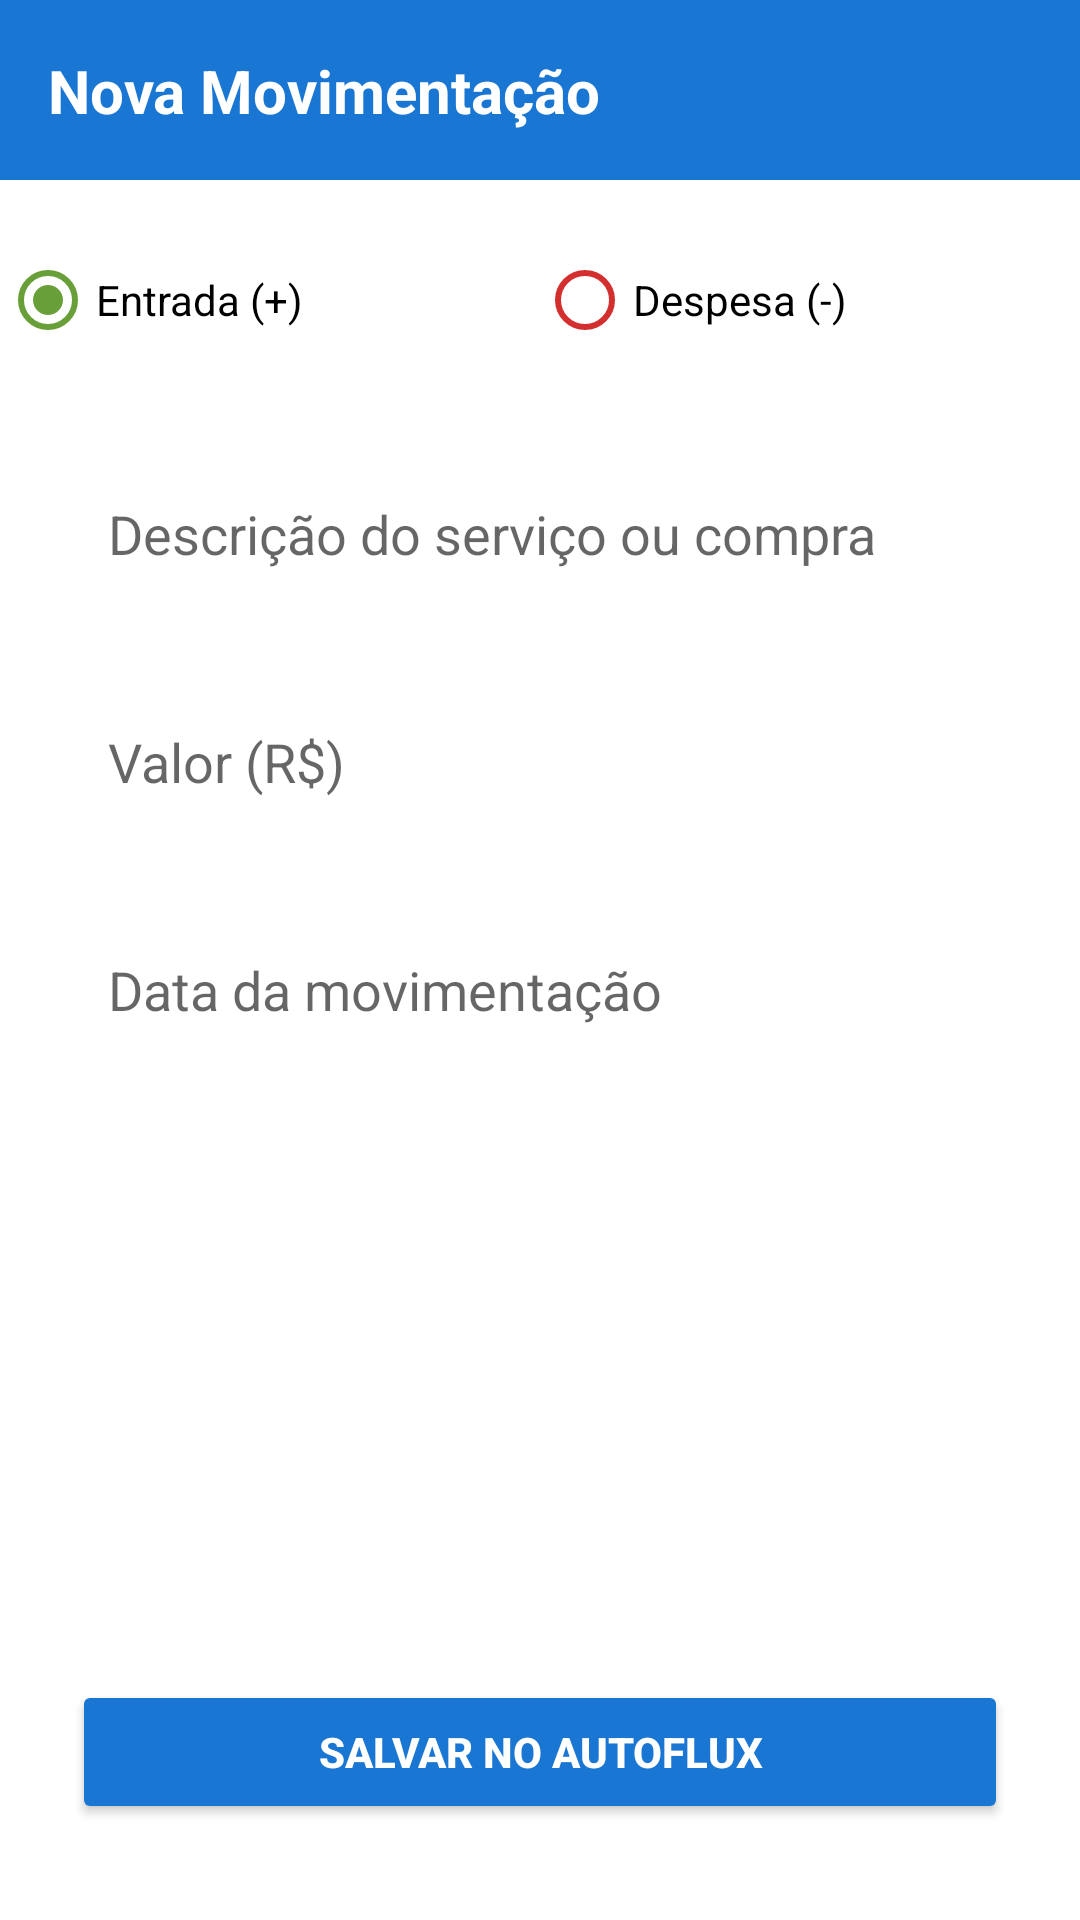

The Android layout XML behind this screen, and the referenced resources:
<!-- AndroidManifest.xml: application theme Theme.AutoFlux -->
<!-- res/layout/activity_nova_movimentacao.xml -->
<?xml version="1.0" encoding="utf-8"?>
<androidx.constraintlayout.widget.ConstraintLayout xmlns:android="http://schemas.android.com/apk/res/android"
    xmlns:app="http://schemas.android.com/apk/res-auto"
    xmlns:tools="http://schemas.android.com/tools"
    android:layout_width="match_parent"
    android:layout_height="match_parent"
    android:background="#FFFFFF"
    tools:context=".NovaMovimentacaoActivity">

    
    <View
        android:id="@+id/viewHeaderNova"
        android:layout_width="match_parent"
        android:layout_height="60dp"
        android:background="#1976D2"
        app:layout_constraintTop_toTopOf="parent" />

    <TextView
        android:id="@+id/textTitleNova"
        android:layout_width="wrap_content"
        android:layout_height="wrap_content"
        android:layout_marginStart="16dp"
        android:text="Nova Movimentação"
        android:textColor="#FFFFFF"
        android:textSize="20sp"
        android:textStyle="bold"
        app:layout_constraintBottom_toBottomOf="@+id/viewHeaderNova"
        app:layout_constraintStart_toStartOf="parent"
        app:layout_constraintTop_toTopOf="@+id/viewHeaderNova" />

    
    <RadioGroup
        android:id="@+id/radioGroupTipo"
        android:layout_width="0dp"
        android:layout_height="wrap_content"
        android:layout_marginTop="16dp"
        android:gravity="center"
        android:orientation="horizontal"
        app:layout_constraintEnd_toEndOf="parent"
        app:layout_constraintStart_toStartOf="parent"
        app:layout_constraintTop_toBottomOf="@+id/viewHeaderNova">

        <RadioButton
            android:id="@+id/radioEntrada"
            android:layout_width="wrap_content"
            android:layout_height="wrap_content"
            android:layout_weight="1"
            android:checked="true"
            android:text="Entrada (+)"
            android:buttonTint="#689F38" />

        <RadioButton
            android:id="@+id/radioDespesa"
            android:layout_width="wrap_content"
            android:layout_height="wrap_content"
            android:layout_weight="1"
            android:text="Despesa (-)"
            android:buttonTint="#D32F2F" />
    </RadioGroup>

    
    <EditText
        android:id="@+id/editDescricao"
        android:layout_width="0dp"
        android:layout_height="60dp"
        android:layout_marginStart="24dp"
        android:layout_marginTop="24dp"
        android:layout_marginEnd="24dp"
        android:background="@drawable/edit_text_border"
        android:hint="Descrição do serviço ou compra"
        android:inputType="textCapSentences"
        android:padding="12dp"
        app:layout_constraintEnd_toEndOf="parent"
        app:layout_constraintStart_toStartOf="parent"
        app:layout_constraintTop_toBottomOf="@+id/radioGroupTipo" />

    <EditText
        android:id="@+id/editValor"
        android:layout_width="0dp"
        android:layout_height="60dp"
        android:layout_marginStart="24dp"
        android:layout_marginTop="16dp"
        android:layout_marginEnd="24dp"
        android:background="@drawable/edit_text_border"
        android:hint="Valor (R$)"
        android:inputType="numberDecimal"
        android:padding="12dp"
        app:layout_constraintEnd_toEndOf="parent"
        app:layout_constraintStart_toStartOf="parent"
        app:layout_constraintTop_toBottomOf="@+id/editDescricao" />

    <EditText
        android:id="@+id/editData"
        android:layout_width="0dp"
        android:layout_height="60dp"
        android:layout_marginStart="24dp"
        android:layout_marginTop="16dp"
        android:layout_marginEnd="24dp"
        android:background="@drawable/edit_text_border"
        android:hint="Data da movimentação"
        android:inputType="date"
        android:padding="12dp"
        android:focusable="false"
        app:layout_constraintEnd_toEndOf="parent"
        app:layout_constraintStart_toStartOf="parent"
        app:layout_constraintTop_toBottomOf="@+id/editValor" />

    
    <Button
        android:id="@+id/btnSalvar"
        android:layout_width="0dp"
        android:layout_height="wrap_content"
        android:layout_marginStart="24dp"
        android:layout_marginEnd="24dp"
        android:layout_marginBottom="32dp"
        android:backgroundTint="#1976D2"
        android:padding="12dp"
        android:text="SALVAR NO AUTOFLUX"
        android:textColor="#FFFFFF"
        android:textStyle="bold"
        app:layout_constraintBottom_toBottomOf="parent"
        app:layout_constraintEnd_toEndOf="parent"
        app:layout_constraintStart_toStartOf="parent" />

</androidx.constraintlayout.widget.ConstraintLayout>
<!-- resources referenced by this layout -->
<resources>
  <style name="Theme.AutoFlux" parent="Theme.MaterialComponents.Light.DarkActionBar">
          
          <item name="colorPrimary">#1976D2</item>
          <item name="colorPrimaryVariant">#1565C0</item>
          <item name="colorOnPrimary">@android:color/white</item>
          
          <item name="colorSecondary">#03DAC6</item>
          <item name="colorSecondaryVariant">#018786</item>
          <item name="colorOnSecondary">@android:color/black</item>
          
          <item name="android:statusBarColor">?attr/colorPrimaryVariant</item>
      </style>
</resources>
